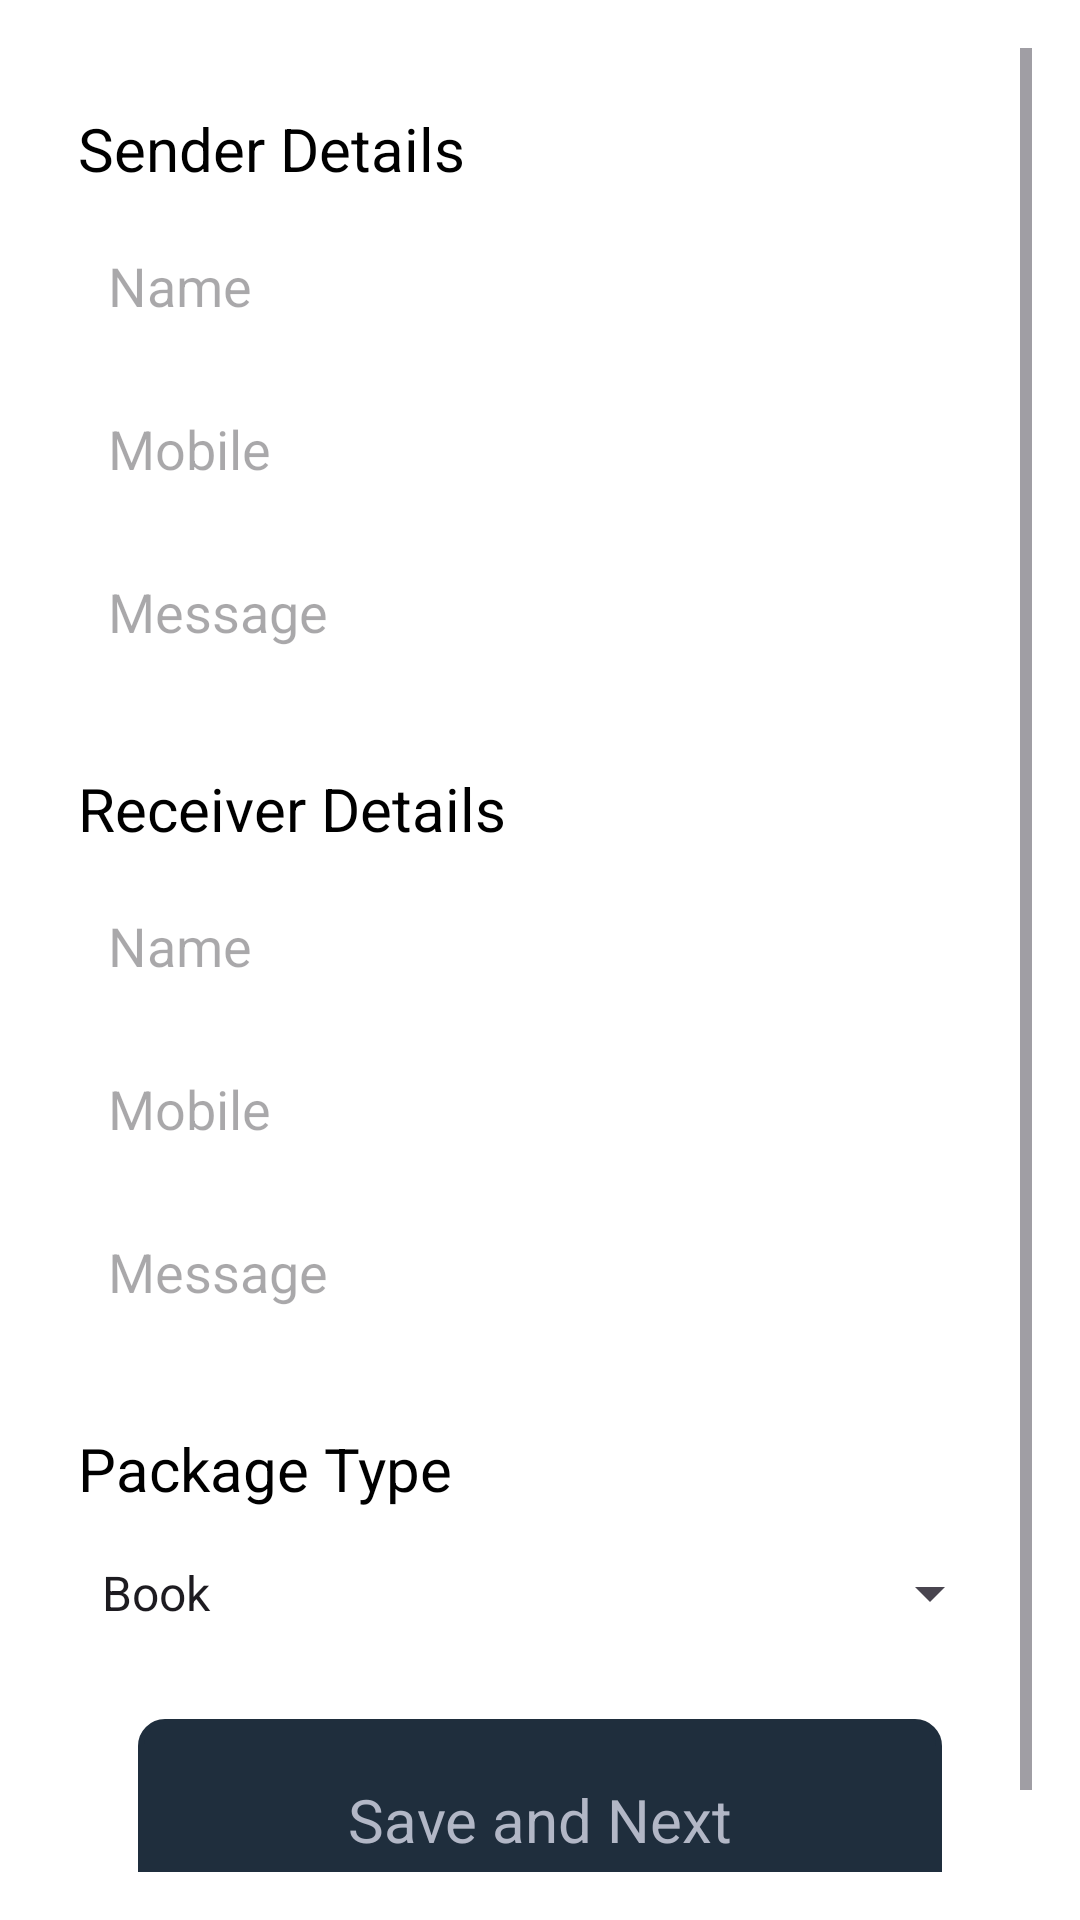

The Android layout XML behind this screen, and the referenced resources:
<!-- AndroidManifest.xml: application theme Theme.AirSprint -->
<!-- res/layout/step2_fragment.xml -->
<?xml version="1.0" encoding="utf-8"?>
<ScrollView
    xmlns:android="http://schemas.android.com/apk/res/android"
    android:layout_width="match_parent"
    android:background="@color/white"
    android:padding="16dp"
    android:layout_height="match_parent">
    <RelativeLayout
        android:layout_width="match_parent"
        android:padding="10dp"

        android:layout_height="match_parent">
        <LinearLayout
            android:layout_width="match_parent"
            android:layout_height="match_parent"
            android:orientation="vertical">
            <TextView
                android:layout_width="wrap_content"
                android:layout_height="wrap_content"
                android:text="Sender Details"
                android:layout_marginTop="10dp"

                android:textColor="@color/black"
                android:textSize="20sp" />

        <EditText
            android:id="@+id/senderNameEditText"
            android:layout_width="match_parent"
            android:layout_height="wrap_content"
            android:layout_marginTop="10dp"
            android:padding="10dp"

            android:background="@drawable/edittext_border123"
            android:hint="Name" />
            <TextView
                android:id="@+id/sendernameErrorTextView"
                android:layout_width="match_parent"
                android:layout_height="wrap_content"
                android:textColor="#FF0000"
                android:visibility="gone"
                android:text="Please enter sendername" />

        <EditText
            android:id="@+id/senderMobileEditText"
            android:layout_width="match_parent"
            android:layout_below="@+id/senderNameEditText"
            android:layout_marginTop="10dp"
            android:padding="10dp"
            android:maxLength="10"
            android:inputType="number"
            android:background="@drawable/edittext_border123"
            android:layout_height="wrap_content"
            android:hint="Mobile" />
            <TextView
                android:id="@+id/sendermobileErrorTextView"
                android:layout_width="match_parent"
                android:layout_height="wrap_content"
                android:textColor="#FF0000"
                android:visibility="gone"
                android:text="Please enter sendermobile" />

        <EditText
            android:id="@+id/senderMessageEditText"
            android:layout_width="match_parent"
            android:layout_marginTop="10dp"
            android:padding="10dp"

            android:background="@drawable/edittext_border123"
            android:layout_below="@+id/senderMobileEditText"

            android:layout_height="wrap_content"
            android:hint="Message" />
            <TextView
                android:id="@+id/sendermessageErrorTextView"
                android:layout_width="match_parent"
                android:layout_height="wrap_content"
                android:textColor="#FF0000"
                android:visibility="gone"
                android:text="Please enter senderMessage" />
            <TextView
                android:layout_width="wrap_content"
                android:layout_height="wrap_content"
                android:text="Receiver Details"
                android:layout_marginTop="30dp"
                android:textColor="@color/black"
                android:textSize="20sp" />


        <EditText
            android:id="@+id/receiverNameEditText"
            android:layout_width="match_parent"
            android:layout_height="wrap_content"
            android:layout_marginTop="10dp"
            android:padding="10dp"
            android:background="@drawable/edittext_border123"
            android:layout_below="@id/senderMessageEditText"
            android:hint="Name" />
            <TextView
                android:id="@+id/RecievernameErrorTextView"
                android:layout_width="match_parent"
                android:layout_height="wrap_content"
                android:textColor="#FF0000"
                android:visibility="gone"
                android:text="Please enter RecieverMessage" />


        <EditText
            android:id="@+id/receiverMobileEditText"
            android:layout_width="match_parent"
            android:layout_height="wrap_content"
            android:layout_marginTop="10dp"
            android:padding="10dp"
            android:maxLength="10"
            android:inputType="number"
            android:background="@drawable/edittext_border123"
            android:layout_below="@id/receiverNameEditText"
            android:hint="Mobile" />
            <TextView
                android:id="@+id/RecievermobileErrorTextView"
                android:layout_width="match_parent"
                android:layout_height="wrap_content"
                android:textColor="#FF0000"
                android:visibility="gone"
                android:text="Please enter RecieverMobile" />

        <EditText
            android:id="@+id/receiverMessageEditText"
            android:layout_width="match_parent"
            android:layout_height="wrap_content"
            android:layout_marginTop="10dp"
            android:padding="10dp"

            android:background="@drawable/edittext_border123"
            android:layout_below="@id/receiverMobileEditText"
            android:hint="Message" />
            <TextView
                android:id="@+id/RecieverMessageErrorTextView"
                android:layout_width="match_parent"
                android:layout_height="wrap_content"
                android:textColor="#FF0000"
                android:visibility="gone"
                android:text="Please enter RecieverMessage" />
            <TextView
                android:layout_width="wrap_content"
                android:layout_height="wrap_content"
                android:text="Package Type"
                android:layout_marginTop="30dp"
                android:textColor="@color/black"
                android:textSize="20sp" />

        <Spinner
            android:id="@+id/packageTypeSpinner"
            android:layout_width="match_parent"
            android:layout_height="wrap_content"
            android:layout_below="@id/receiverMessageEditText"
            android:layout_marginTop="16dp"
            android:entries="@array/package_types_array" />

            <TextView
                android:id="@+id/saveButton"
                android:layout_width="match_parent"
                android:layout_height="wrap_content"
                android:layout_below="@id/totalAmountTextView"
                android:layout_marginStart="20dp"
                android:layout_marginTop="30dp"
                android:layout_marginEnd="20dp"
                android:layout_marginBottom="20dp"
                android:textAlignment="center"
                android:background="@drawable/upload_image"
                android:drawablePadding="10dp"
                android:padding="20dp"
                android:text="Save and Next"
                android:textColor="#B2B7C6"
                android:textColorHint="#808080"
                android:textSize="20dp" />
        </LinearLayout>
    </RelativeLayout>

</ScrollView>
<!-- resources referenced by this layout -->
<resources>
  <string-array name="package_types_array">
              <item>Book</item>
              <item>Goods</item>
              <item>Cosmetics</item>
              <item>Electronic</item>
              <item>Medicine</item>
              <item>Food</item>
          </string-array>
  <color name="black">#FF000000</color>
  <color name="white">#FFFFFFFF</color>
  <!-- drawable upload_image (drawable) -->
  <?xml version="1.0" encoding="utf-8"?>
  <shape xmlns:android="http://schemas.android.com/apk/res/android">
      <solid android:color="#1f2e3d" />
      <stroke
          android:width="2dp"
          android:color="#1f2e3d" />
      <corners android:radius="8dp" />
  </shape>
  <style name="Theme.AirSprint" parent="Base.Theme.AirSprint" />
  <style name="Base.Theme.AirSprint" parent="Theme.Material3.DayNight.NoActionBar">
          
          
      </style>
</resources>
